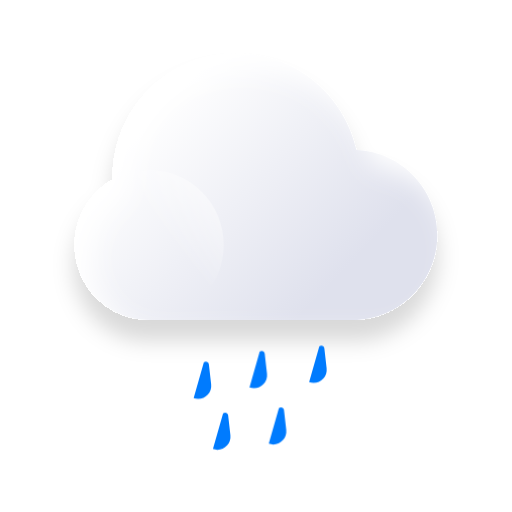
t = 0.00 s
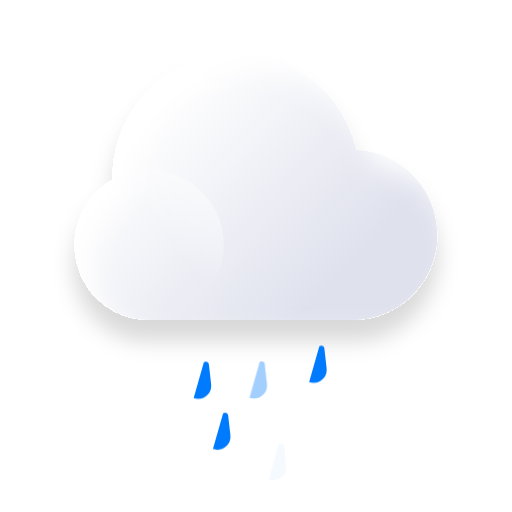
t = 4.00 s
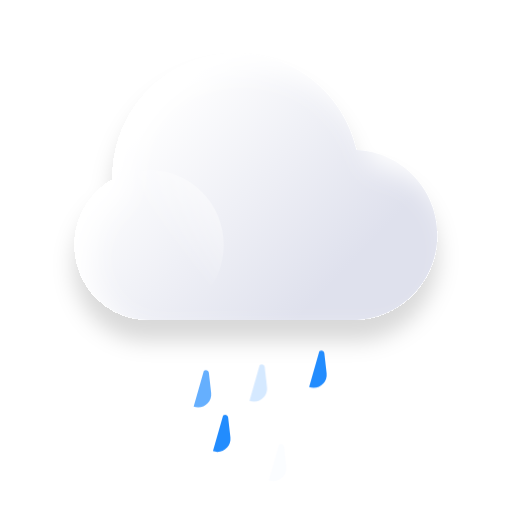
t = 4.44 s
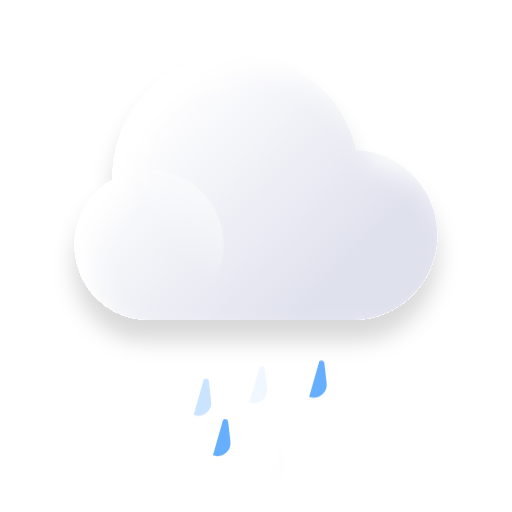
t = 4.88 s
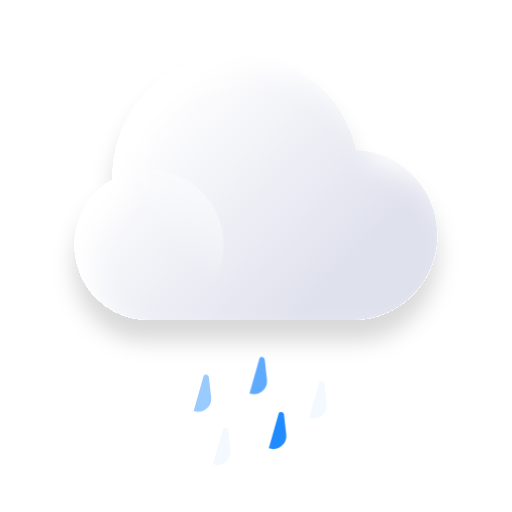
t = 6.63 s
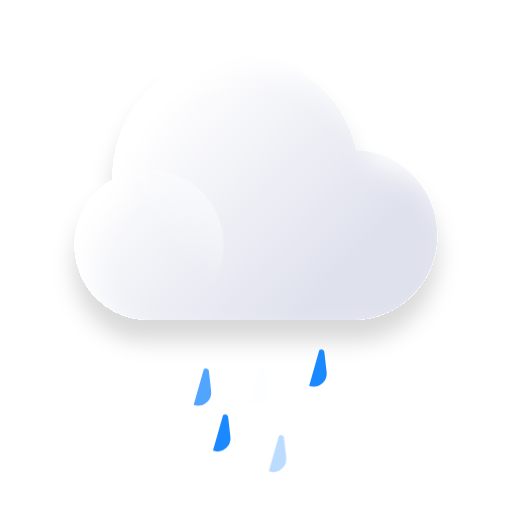
t = 8.38 s

The animated SVG that drew these frames (rendered in a browser with its animation timeline set to each time). Animation: 7 CSS @keyframes rules; frames cover the first 8.38 s, repeats indefinitely.

<svg width="96" height="96" viewBox="0 0 96 96" fill="none" xmlns="http://www.w3.org/2000/svg">
<style type="text/css">
    .ani2 {
    position: relative;

    height: 100px;
    width: 100px;
    transform-origin: 50% 50%;
    
    animation-name:opa;
    animation-duration: 3s;
    animation-iteration-count: infinite;

}
.ani1 {
    position: relative;
    height: 100px;
    width: 100px;
    transform-origin: 50% 50%;        
    animation-name: opa;
    /* animation-delay: 3s; */
    animation-duration: 3s;
    animation-iteration-count: infinite;
    

}
.rotate {
    position: relative;
    height: 100px;
    width: 100px;
    transform-origin: 50% 50%;        
    animation-name: rotate;
    /* animation-delay: 3s; */
    animation-duration: 5s;
    animation-iteration-count: infinite;      
}
.tranY1 {
    animation-name: tranY1;
    /* animation-delay: 3s; */
    animation-duration: 2s;
    animation-iteration-count: infinite;
    
}
.tranY2 {
    animation-name: tranY2;
    /* animation-delay: 1s; */
    animation-duration: 3s;
    animation-iteration-count: infinite;        
}
.tranY3 {
    animation-name: tranY3;
    /* animation-delay: 4s; */
    animation-duration: 4s;
    animation-iteration-count: infinite;        
}
.tranY4 {
    animation-name: tranY2;
    /* animation-delay: 1s; */
    animation-duration: 4s;
    animation-iteration-count: infinite;        
}
.tranY5 {
    animation-name: tranY3;
    /* animation-delay: 4s; */
    animation-duration: 6s;
    animation-iteration-count: infinite;        
}
.tranX {
    animation-name: tranX;
    /* animation-delay: 4s; */
    animation-duration: 7s;
    animation-iteration-count: infinite;  
}
.aniH1 {
    animation-name: aniH1;
    /* animation-delay: 4s; */
    animation-duration: 2s;
    animation-iteration-count: infinite;  
}
@keyframes tranY1 {
    0% {
        transform:translateY(4px);
    }
    89% {
        transform:translateY(8px);
    }
    90% {
        transform:translateY(0px);
        opacity:0;
    }
    100% {
        transform:translateY(0px);            
    }

}
@keyframes tranY2 {
    0% {
        transform:translateY(2px);
    }
    89% {
        transform:translateY(5px);
    }
    90% {
        transform:translateY(0px);
        opacity:0;
    }
    100% {
        transform:translateY(0px);            
    }

}
@keyframes tranY3 {
    0% {
        transform:translateY(1px);
    }
    89% {
        transform:translateY(8px);
    }
    90% {
        transform:translateY(0px);
        opacity:0;
    }
    100% {
        transform:translateY(0px);            
    }

}




@keyframes opa {        
    0% {
        opacity:0.4;
    }
    25% {
        opacity:0.6;
    }
    50% {
        opacity:1;
    }
    75% {
        opacity:0.6;
    }
    100% {
        opacity:0.4;
    }
}
@keyframes rotate {
    0% {
        transform:rotate(0deg)
    }
    50% {
        transform:rotate(180deg);
        opacity:1;
    }                            
    100% {
        transform:rotate(0deg);
        opacity:1;
    }                          
}

@keyframes tranX {
    0% {
        transform:translateX(0px);
    }        
    50% {
        transform:translateX(-20px);
    }        
    100% {
        transform:translateX(0px);
    }
}
@keyframes aniH1 {
    0%{
        opacity:1;
        transform:translateY(3px);
    }
    50%{
        opacity:0;
        transform:translateY(0px);
    }
    100% {
        opacity:1;
        transform:translateY(0px);
    }
}
</style>
    <g clip-path="url(#clip0_151_8215)">
        <g filter="url(#filter0_d_151_8215)">
            <g filter="url(#filter1_bi_151_8215)">
                <path fill-rule="evenodd" clip-rule="evenodd" d="M28.2831 59.9966C28.1799 59.9989 28.0764 60 27.9726 60C20.2557 60 14 53.704 14 45.9375C14 40.6669 16.8811 36.0735 21.1446 33.6655C21.1426 33.5377 21.1416 33.4096 21.1416 33.2812C21.1416 20.4234 31.4983 10 44.274 10C55.2941 10 64.5144 17.7555 66.8403 28.1393C75.2725 28.4956 82 35.4884 82 44.0625C82 52.8645 74.9102 60 66.1644 60H28.2831V59.9966Z" fill="url(#paint0_linear_151_8215)"/>
            </g>
            <g style="mix-blend-mode:soft-light">
                <path d="M41.9452 45.9375C41.9452 53.704 35.6895 60 27.9726 60C20.2557 60 14 53.704 14 45.9375C14 38.171 20.2557 31.875 27.9726 31.875C35.6895 31.875 41.9452 38.171 41.9452 45.9375Z" fill="url(#paint1_linear_151_8215)"/>
            </g>
        </g>    
        <path d="M38.219 63.9566C38.557 63.6373 39.1143 63.8389 39.1667 64.2995L39.5938 68.0488C39.7998 69.8578 38.0247 71.2564 36.3099 70.636L-nan -nanL36.3099 70.636C34.5951 70.0156 34.1396 67.81 35.4673 66.5559L38.219 63.9566Z" fill="#007BFE" class="tranY1"/>
        <path d="M48.683 63.9566C49.021 63.6373 49.5783 63.8389 49.6307 64.2995L50.0578 68.0488C50.2638 69.8578 48.4887 71.2564 46.7739 70.636L-nan -nanL46.7739 70.636C45.0591 70.0156 44.6036 67.81 45.9313 66.5559L48.683 63.9566Z" fill="#007BFE" class="tranY2"/>
        <path d="M59.8689 63.9566C60.2069 63.6373 60.7642 63.8389 60.8166 64.2995L61.2437 68.0488C61.4497 69.8578 59.6746 71.2564 57.9598 70.636L-nan -nanL57.9598 70.636C56.245 70.0156 55.7895 67.81 57.1172 66.5559L59.8689 63.9566Z" fill="#007BFE" class="tranY3"/>
        <path d="M41.8269 75.5081C42.1643 75.1889 42.7213 75.3913 42.7742 75.8523L43.2048 79.6053C43.4126 81.4162 41.6405 82.8142 39.9265 82.1914L-nan -nanL39.9265 82.1914C38.2126 81.5687 37.7552 79.3607 39.0804 78.1068L41.8269 75.5081Z" fill="#007BFE" class="tranY4"/>
        <path d="M52.291 75.5081C52.6284 75.1889 53.1854 75.3913 53.2383 75.8523L53.6689 79.6053C53.8767 81.4162 52.1046 82.8142 50.3906 82.1914L-nan -nanL50.3906 82.1914C48.6767 81.5687 48.2193 79.3607 49.5445 78.1068L52.291 75.5081Z" fill="#007BFE" class="tranY5"/>
    </g>
    <defs>
        <filter id="filter0_d_151_8215" x="10" y="10" width="76" height="58" filterUnits="userSpaceOnUse" color-interpolation-filters="sRGB">
            <feFlood flood-opacity="0" result="BackgroundImageFix"/>
            <feColorMatrix in="SourceAlpha" type="matrix" values="0 0 0 0 0 0 0 0 0 0 0 0 0 0 0 0 0 0 127 0" result="hardAlpha"/>
            <feOffset dy="4"/>
            <feGaussianBlur stdDeviation="2"/>
            <feComposite in2="hardAlpha" operator="out"/>
            <feColorMatrix type="matrix" values="0 0 0 0 0 0 0 0 0 0 0 0 0 0 0 0 0 0 0.15 0"/>
            <feBlend mode="normal" in2="BackgroundImageFix" result="effect1_dropShadow_151_8215"/>
            <feBlend mode="normal" in="SourceGraphic" in2="effect1_dropShadow_151_8215" result="shape"/>
        </filter>
        <filter id="filter1_bi_151_8215" x="-1" y="-5" width="98" height="80" filterUnits="userSpaceOnUse" color-interpolation-filters="sRGB">
            <feFlood flood-opacity="0" result="BackgroundImageFix"/>
            <feGaussianBlur in="BackgroundImageFix" stdDeviation="7.5"/>
            <feComposite in2="SourceAlpha" operator="in" result="effect1_backgroundBlur_151_8215"/>
            <feBlend mode="normal" in="SourceGraphic" in2="effect1_backgroundBlur_151_8215" result="shape"/>
            <feColorMatrix in="SourceAlpha" type="matrix" values="0 0 0 0 0 0 0 0 0 0 0 0 0 0 0 0 0 0 127 0" result="hardAlpha"/>
            <feOffset dx="3" dy="3"/>
            <feGaussianBlur stdDeviation="2.5"/>
            <feComposite in2="hardAlpha" operator="arithmetic" k2="-1" k3="1"/>
            <feColorMatrix type="matrix" values="0 0 0 0 1 0 0 0 0 1 0 0 0 0 1 0 0 0 1 0"/>
            <feBlend mode="normal" in2="shape" result="effect2_innerShadow_151_8215"/>
        </filter>
        <linearGradient id="paint0_linear_151_8215" x1="28.9041" y1="20" x2="62.7863" y2="52.5593" gradientUnits="userSpaceOnUse">
            <stop stop-color="white"/>
            <stop offset="1" stop-color="#DFE1ED"/>
        </linearGradient>
        <linearGradient id="paint1_linear_151_8215" x1="41.6002" y1="37.7778" x2="32.1676" y2="45.4962" gradientUnits="userSpaceOnUse">
            <stop stop-color="white"/>
            <stop offset="1" stop-color="white" stop-opacity="0"/>
        </linearGradient>
        <clipPath id="clip0_151_8215">
            <rect width="96" height="96" fill="white"/>
        </clipPath>
    </defs>
    </svg> 